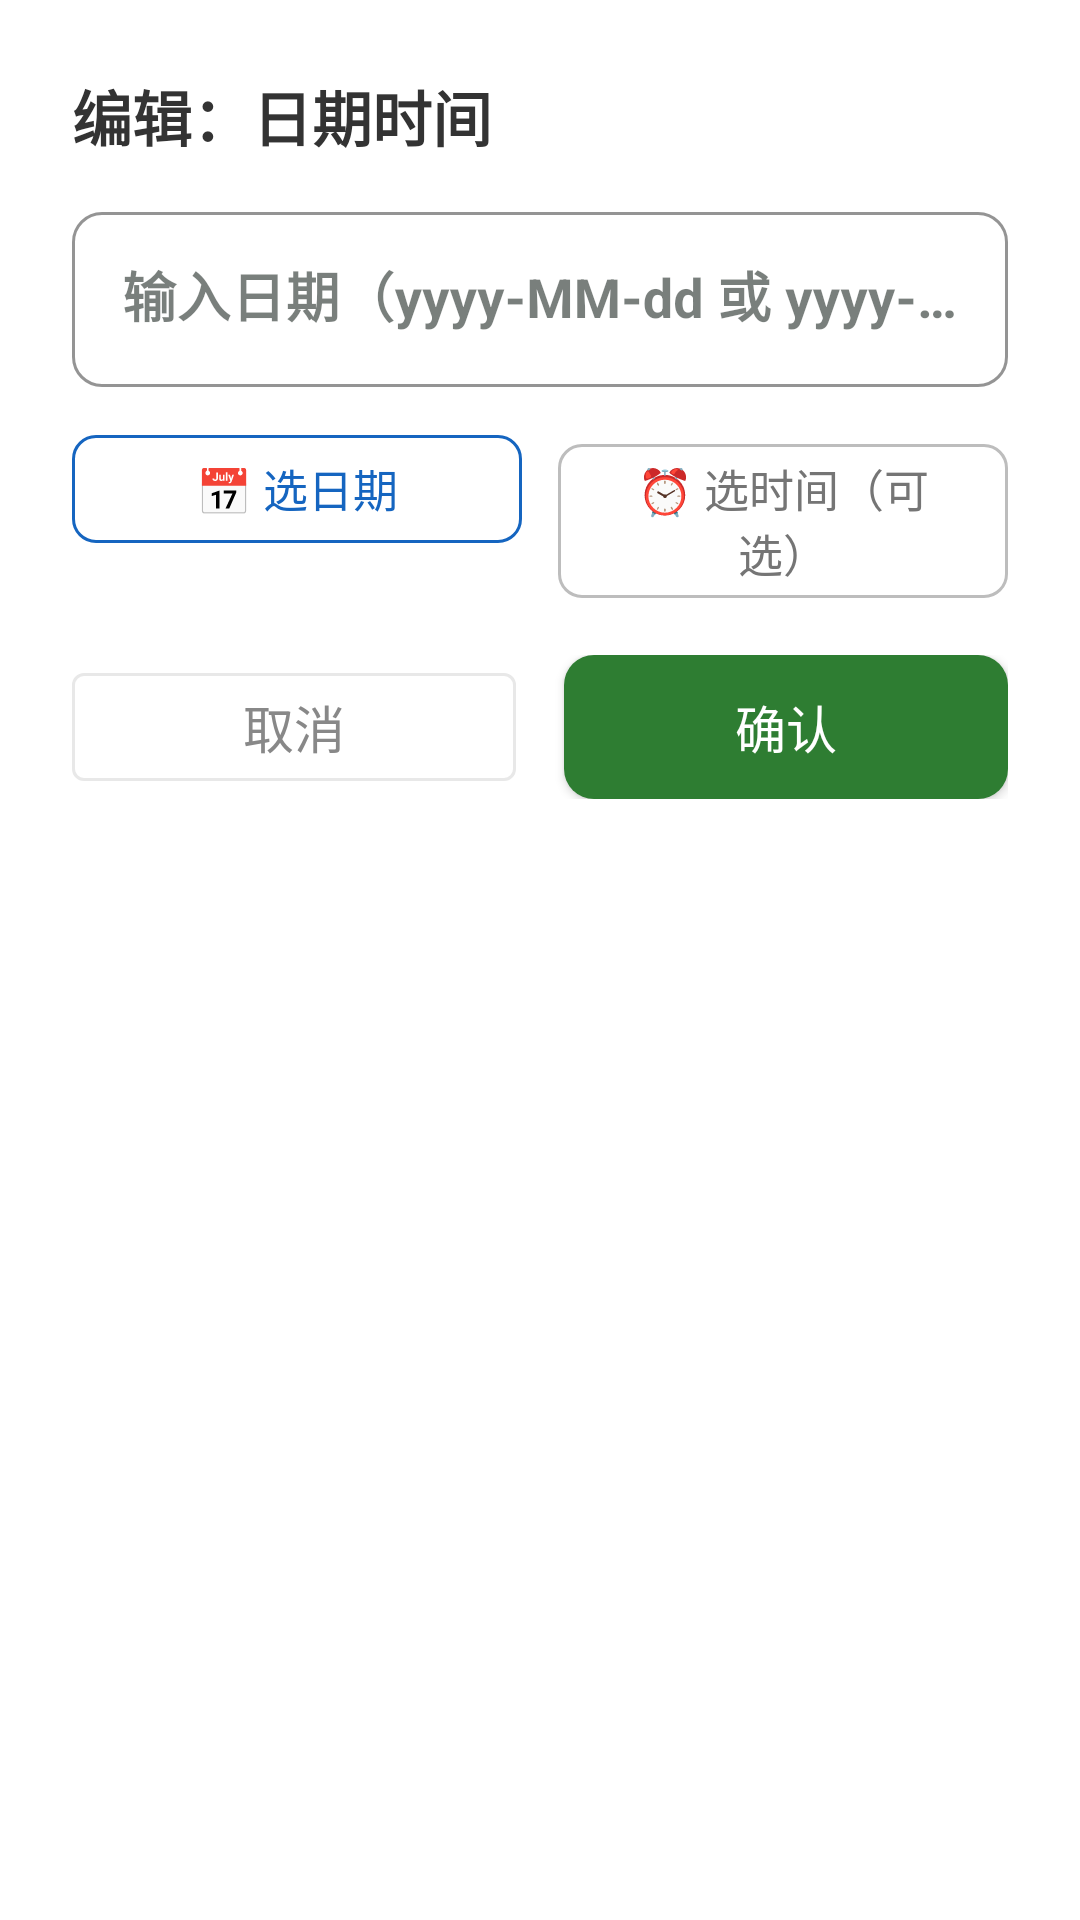

Here is an Android app screen rendered from its layout file. Give the layout XML and the strings, colors and styles it references.
<!-- AndroidManifest.xml: application theme Theme.FarmTrade -->
<!-- res/layout/dialog_datetime_edit.xml -->
<?xml version="1.0" encoding="utf-8"?>
<LinearLayout
    xmlns:android="http://schemas.android.com/apk/res/android"
    xmlns:app="http://schemas.android.com/apk/res-auto"
    android:layout_width="match_parent"
    android:layout_height="wrap_content"
    android:orientation="vertical"
    android:background="#ffffff"
    android:paddingStart="24dp"
    android:paddingEnd="24dp"
    android:paddingTop="24dp"
    android:paddingBottom="20dp">

    
    <TextView
        android:layout_width="wrap_content"
        android:layout_height="wrap_content"
        android:text="编辑：日期时间"
        android:textColor="#333333"
        android:textSize="20sp"
        android:textStyle="bold"
        android:layout_marginBottom="12dp" />

    
    <com.google.android.material.textfield.TextInputLayout
        style="@style/Widget.MaterialComponents.TextInputLayout.OutlinedBox"
        android:layout_width="match_parent"
        android:layout_height="wrap_content"
        android:layout_marginBottom="10dp"
        app:boxStrokeColor="#1565c0"
        app:hintTextColor="#1565c0">

        <com.google.android.material.textfield.TextInputEditText
            android:id="@+id/etDatetimeText"
            android:layout_width="match_parent"
            android:layout_height="wrap_content"
            android:inputType="text"
            android:textSize="18sp"
            android:textStyle="bold"
            android:textColor="#333333"
            android:maxLines="1"
            android:gravity="center"
            android:hint="输入日期（yyyy-MM-dd 或 yyyy-MM-dd HH:mm）" />
    </com.google.android.material.textfield.TextInputLayout>

    
    <LinearLayout
        android:layout_width="match_parent"
        android:layout_height="wrap_content"
        android:orientation="horizontal"
        android:layout_marginBottom="16dp">

        <com.google.android.material.button.MaterialButton
            android:id="@+id/btnPickFromWheel"
            style="@style/Widget.MaterialComponents.Button.OutlinedButton"
            android:layout_width="0dp"
            android:layout_height="wrap_content"
            android:layout_weight="1"
            android:text="📅 选日期"
            android:textColor="#1565c0"
            android:textSize="15sp"
            app:strokeColor="#1565c0"
            app:cornerRadius="8dp"
            android:layout_marginEnd="6dp" />

        <com.google.android.material.button.MaterialButton
            android:id="@+id/btnPickTime"
            style="@style/Widget.MaterialComponents.Button.OutlinedButton"
            android:layout_width="0dp"
            android:layout_height="wrap_content"
            android:layout_weight="1"
            android:text="⏰ 选时间（可选）"
            android:textColor="#757575"
            android:textSize="15sp"
            app:strokeColor="#bdbdbd"
            app:cornerRadius="8dp"
            android:layout_marginStart="6dp" />
    </LinearLayout>

    
    <LinearLayout
        android:layout_width="match_parent"
        android:layout_height="wrap_content"
        android:orientation="horizontal">

        <com.google.android.material.button.MaterialButton
            android:id="@+id/btnCancelDatetime"
            style="@style/Widget.MaterialComponents.Button.OutlinedButton"
            android:layout_width="0dp"
            android:layout_height="48dp"
            android:layout_weight="1"
            android:text="取消"
            android:textColor="#888888"
            android:textSize="17sp"
            app:strokeColor="#e8e8e8"
            android:layout_marginEnd="8dp" />

        <com.google.android.material.button.MaterialButton
            android:id="@+id/btnConfirmDatetime"
            android:layout_width="0dp"
            android:layout_height="48dp"
            android:layout_weight="1"
            android:text="确认"
            android:textColor="#ffffff"
            android:textSize="17sp"
            app:backgroundTint="#2e7d32"
            app:cornerRadius="10dp"
            android:layout_marginStart="8dp" />
    </LinearLayout>

</LinearLayout>
<!-- resources referenced by this layout -->
<resources>
  <color name="green_primary">#2E7D32</color>
  <color name="green_primary_dark">#1B5E20</color>
  <color name="white">#FFFFFF</color>
  <color name="orange_primary">#EF6C00</color>
  <color name="danger">#D32F2F</color>
  <color name="surface">#FFFFFF</color>
  <color name="text_primary">#1F2A24</color>
  <color name="bg_page">#F4F6F4</color>
  <color name="text_secondary">#6B7A72</color>
  <color name="text_hint">#9AA8A0</color>
  <style name="Widget.FarmTrade.Card" parent="Widget.MaterialComponents.CardView">
          <item name="cardCornerRadius">@dimen/radius_m</item>
          <item name="cardElevation">2dp</item>
          <item name="cardBackgroundColor">@color/surface</item>
          <item name="strokeColor">@color/divider</item>
          <item name="strokeWidth">1dp</item>
          <item name="cardUseCompatPadding">true</item>
      </style>
  <style name="Widget.FarmTrade.Fab" parent="Widget.MaterialComponents.FloatingActionButton">
          <item name="backgroundTint">@color/green_primary</item>
          <item name="tint">@color/white</item>
          <item name="elevation">6dp</item>
          <item name="fabCustomSize">60dp</item>
          <item name="shapeAppearanceOverlay">@style/ShapeAppearanceOverlay.FarmTrade.Fab</item>
      </style>
  <style name="ThemeOverlay.FarmTrade.BottomSheetDialog" parent="ThemeOverlay.MaterialComponents.BottomSheetDialog">
          <item name="bottomSheetStyle">@style/Widget.FarmTrade.BottomSheet</item>
          <item name="android:windowIsFloating">false</item>
          <item name="android:statusBarColor">@android:color/transparent</item>
      </style>
  <style name="ThemeOverlay.FarmTrade.Dialog" parent="ThemeOverlay.MaterialComponents.MaterialAlertDialog">
          <item name="shapeAppearanceOverlay">@style/ShapeAppearanceOverlay.FarmTrade.Dialog</item>
      </style>
  <dimen name="radius_s">10dp</dimen>
  <color name="border">#E4EAE5</color>
  <dimen name="radius_pill">999dp</dimen>
  <color name="chip_stroke">#D8E2D9</color>
  <dimen name="radius_m">16dp</dimen>
  <color name="divider">#EDF1ED</color>
  <!-- drawable bg_bottom_nav (drawable) -->
  <?xml version="1.0" encoding="utf-8"?>
  <layer-list xmlns:android="http://schemas.android.com/apk/res/android">
      <item>
          <shape android:shape="rectangle">
              <solid android:color="@color/surface" />
          </shape>
      </item>
      <item android:height="1dp" android:gravity="top">
          <shape android:shape="rectangle">
              <solid android:color="@color/divider" />
          </shape>
      </item>
  </layer-list>
  <style name="Text.BottomNav.Active" parent="TextAppearance.AppCompat">
          <item name="android:textSize">11sp</item>
          <item name="android:textStyle">bold</item>
          <item name="android:textColor">@color/green_primary</item>
      </style>
  <style name="Text.BottomNav" parent="TextAppearance.AppCompat">
          <item name="android:textSize">11sp</item>
          <item name="android:textColor">@color/text_hint</item>
      </style>
  <style name="ShapeAppearanceOverlay.FarmTrade.Fab" parent="">
          <item name="cornerFamily">rounded</item>
          <item name="cornerSize">18dp</item>
      </style>
  <style name="Widget.FarmTrade.BottomSheet" parent="Widget.MaterialComponents.BottomSheet.Modal">
          <item name="android:background">@drawable/bg_bottom_sheet</item>
      </style>
  <style name="ShapeAppearanceOverlay.FarmTrade.Dialog" parent="">
          <item name="cornerFamily">rounded</item>
          <item name="cornerSize">24dp</item>
      </style>
  <!-- drawable bg_bottom_sheet (drawable) -->
  <?xml version="1.0" encoding="utf-8"?>
  <shape xmlns:android="http://schemas.android.com/apk/res/android" android:shape="rectangle">
      <solid android:color="@color/surface" />
      <corners
          android:topLeftRadius="@dimen/radius_l"
          android:topRightRadius="@dimen/radius_l" />
  </shape>
  <dimen name="radius_l">24dp</dimen>
</resources>
